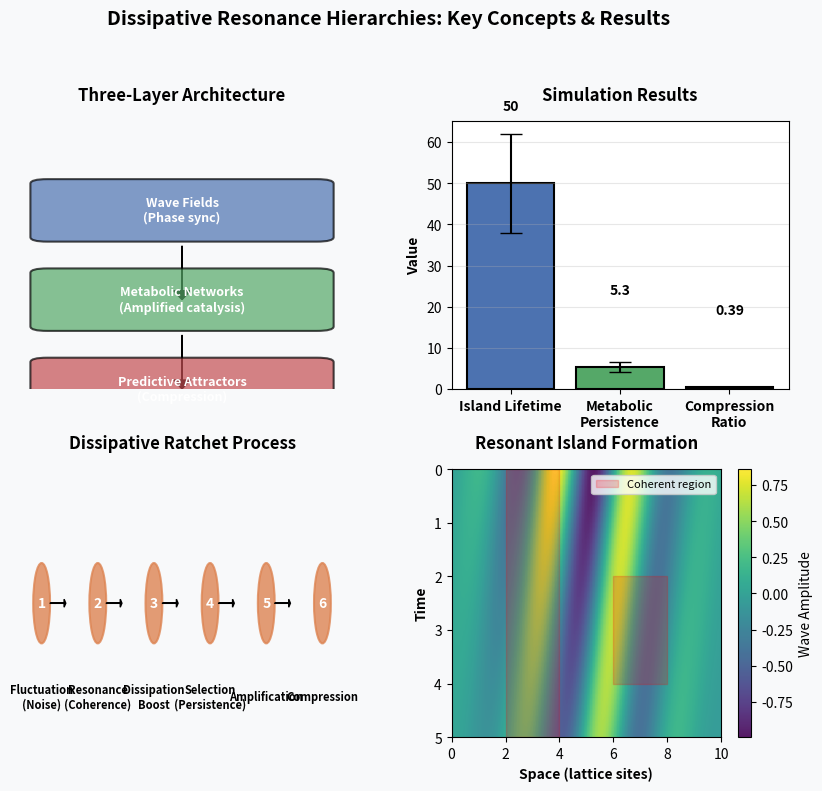

This chart was generated by the following Python code: (Note: this script raises an exception after producing the figure.)
import numpy as np
import matplotlib.pyplot as plt
from matplotlib.patches import FancyBboxPatch

# Create professional summary figure
fig = plt.figure(figsize=(10, 8))
fig.patch.set_facecolor('#f8f9fa')

# Create 2x2 grid
gs = fig.add_gridspec(2, 2, hspace=0.3, wspace=0.3)

# Panel 1: Three-Layer Architecture
ax1 = fig.add_subplot(gs[0, 0])
ax1.set_facecolor('white')
layers = ['Wave Fields\n(Phase sync)', 'Metabolic Networks\n(Amplified catalysis)', 'Predictive Attractors\n(Compression)']
colors = ['#4C72B0', '#55A868', '#C44E52']
for i, (layer, color) in enumerate(zip(layers, colors)):
    y_pos = 2 - i
    # Box with fancy edges
    box = FancyBboxPatch((0.1, y_pos-0.3), 0.8, 0.6, 
                        boxstyle="round,pad=0.05", 
                        facecolor=color, alpha=0.7,
                        edgecolor='black', linewidth=1.5)
    ax1.add_patch(box)
    ax1.text(0.5, y_pos, layer, ha='center', va='center', 
             fontsize=9, fontweight='bold', color='white')
    # Arrow between layers
    if i < 2:
        ax1.arrow(0.5, y_pos-0.4, 0, -0.5, head_width=0.05, 
                 head_length=0.1, fc='black', ec='black')
ax1.set_xlim(0, 1)
ax1.set_ylim(0, 3)
ax1.set_title('Three-Layer Architecture', fontsize=12, fontweight='bold', pad=15)
ax1.axis('off')

# Panel 2: Quantitative Results
ax2 = fig.add_subplot(gs[0, 1])
ax2.set_facecolor('white')

metrics = ['Island Lifetime', 'Metabolic\nPersistence', 'Compression\nRatio']
values = [50, 5.3, 0.39]
errors = [12, 1.2, 0.08]
colors = ['#4C72B0', '#55A868', '#C44E52']

x_pos = np.arange(len(metrics))
bars = ax2.bar(x_pos, values, yerr=errors, capsize=8, 
               color=colors, edgecolor='black', linewidth=1.5)

# Add value labels on bars
for bar, value in zip(bars, values):
    height = bar.get_height()
    ax2.text(bar.get_x() + bar.get_width()/2., height + max(errors) + 5,
             f'{value}', ha='center', va='bottom', fontweight='bold')

ax2.set_ylabel('Value', fontweight='bold')
ax2.set_xticks(x_pos)
ax2.set_xticklabels(metrics, fontweight='bold')
ax2.set_title('Simulation Results', fontsize=12, fontweight='bold', pad=15)
ax2.grid(True, alpha=0.3, axis='y')

# Panel 3: Dissipative Ratchet Mechanism
ax3 = fig.add_subplot(gs[1, 0])
ax3.set_facecolor('white')

steps = ['Fluctuation\n(Noise)', 'Resonance\n(Coherence)', 'Dissipation\nBoost', 
         'Selection\n(Persistence)', 'Amplification', 'Compression']
x_pos = np.arange(len(steps))

# Create flowchart
for i, (step, x) in enumerate(zip(steps, x_pos)):
    # Circle for each step
    circle = plt.Circle((x, 0.5), 0.15, color='#DD8452', alpha=0.8, 
                       edgecolor='black', linewidth=1.5)
    ax3.add_patch(circle)
    ax3.text(x, 0.5, str(i+1), ha='center', va='center', 
             fontsize=10, fontweight='bold', color='white')
    ax3.text(x, 0.15, step, ha='center', va='center', 
             fontsize=8, fontweight='bold')
    
    # Arrow between steps
    if i < len(steps)-1:
        ax3.arrow(x+0.15, 0.5, 0.25, 0, head_width=0.03, 
                 head_length=0.03, fc='black', ec='black')

ax3.set_xlim(-0.5, len(steps)-0.5)
ax3.set_ylim(0, 1)
ax3.set_title('Dissipative Ratchet Process', fontsize=12, fontweight='bold', pad=15)
ax3.axis('off')

# Panel 4: Simple Wave Pattern (simulated)
ax4 = fig.add_subplot(gs[1, 1])
ax4.set_facecolor('white')

# Generate simple wave pattern
x = np.linspace(0, 10, 100)
t = np.linspace(0, 5, 50)
X, T = np.meshgrid(x, t)
Z = np.sin(2*np.pi*X/3 + 0.5*T) * np.exp(-0.1*(X-5)**2) * np.exp(-0.1*T)

im = ax4.imshow(Z, aspect='auto', cmap='viridis', 
                extent=[0, 10, 5, 0], alpha=0.9)
ax4.set_xlabel('Space (lattice sites)', fontweight='bold')
ax4.set_ylabel('Time', fontweight='bold')
ax4.set_title('Resonant Island Formation', fontsize=12, fontweight='bold', pad=15)

# Add coherence regions
ax4.fill_between([2, 4], [0, 0], [5, 5], color='red', alpha=0.2, label='Coherent region')
ax4.fill_between([6, 8], [2, 2], [4, 4], color='red', alpha=0.2)
ax4.legend(loc='upper right', fontsize=8)

plt.colorbar(im, ax=ax4, label='Wave Amplitude')

plt.suptitle('Dissipative Resonance Hierarchies: Key Concepts & Results', 
             fontsize=14, fontweight='bold', y=1.02)
plt.tight_layout()
plt.savefig('paper/summary_figure.png', dpi=300, bbox_inches='tight', facecolor='#f8f9fa')
plt.show()